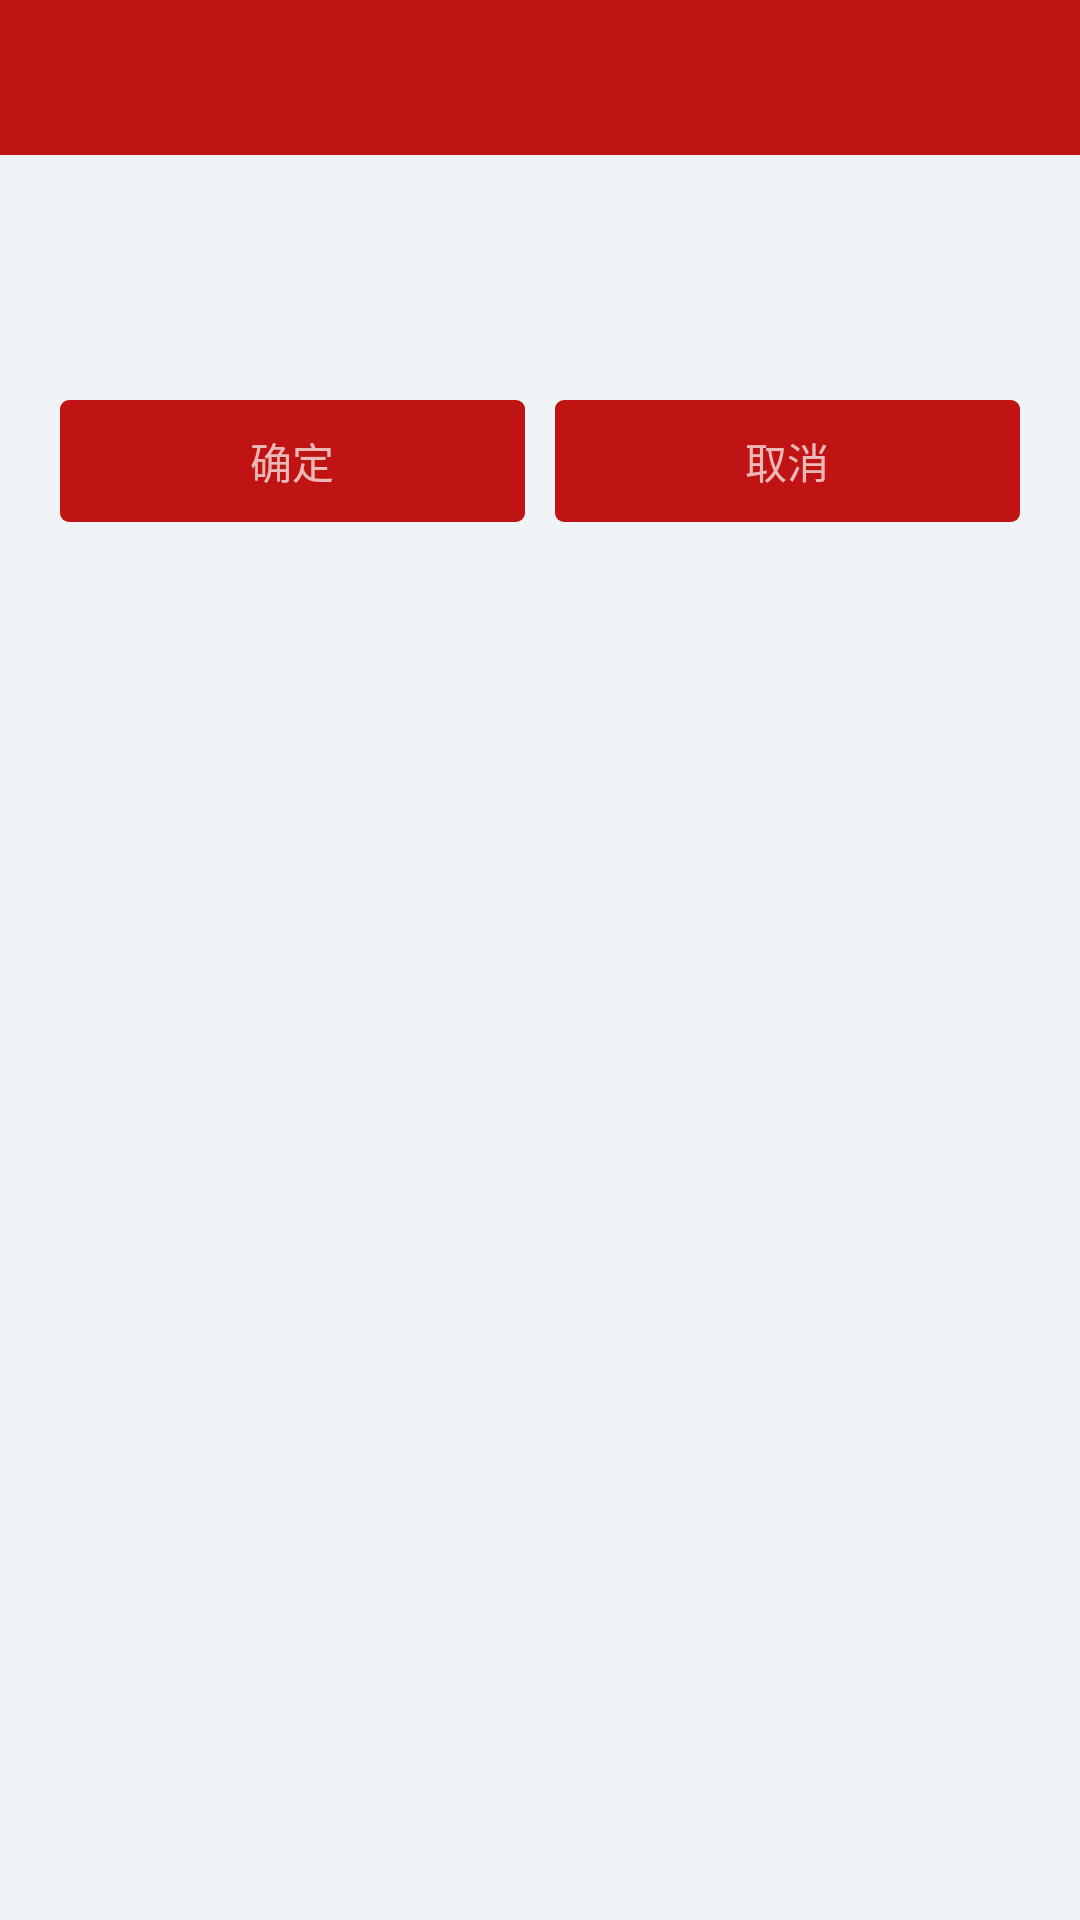

This screen was rendered from an Android layout file. Write that file and the resources it references.
<!-- AndroidManifest.xml: application theme AppTheme.NoActionBar -->
<!-- res/layout/dialog_message.xml -->
<?xml version="1.0" encoding="utf-8"?>
<LinearLayout xmlns:android="http://schemas.android.com/apk/res/android"
    android:layout_width="match_parent"
    android:layout_height="wrap_content"
    android:background="@color/backgroundColor"
    android:orientation="vertical">

    <TextView
        android:id="@+id/title"
        android:layout_width="match_parent"
        android:layout_height="wrap_content"
        android:textSize="16sp"
        android:textColor="@android:color/white"
        android:background="@color/tabColor_true"
        android:padding="15dp"/>

    <TextView
        android:id="@+id/text"
        android:layout_width="match_parent"
        android:layout_height="wrap_content"
        android:textSize="16sp"
        android:padding="15dp"
        android:layout_margin="15dp"
        android:textColor="@color/tabColor_false"/>

    <LinearLayout
        android:layout_width="match_parent"
        android:layout_height="wrap_content"
        android:layout_marginBottom="10dp"
        android:orientation="horizontal">

        <TextView
            android:id="@+id/confirm"
            android:padding="10dp"
            android:layout_width="0dp"
            android:layout_height="wrap_content"
            android:layout_weight="1"
            android:layout_marginLeft="20dp"
            android:layout_marginRight="5dp"
            android:text="确定"
            android:gravity="center"
            android:background="@drawable/radius_common_btn"/>

        <TextView
            android:id="@+id/cancel"
            android:padding="10dp"
            android:layout_width="0dp"
            android:layout_height="wrap_content"
            android:layout_weight="1"
            android:layout_marginRight="20dp"
            android:layout_marginLeft="5dp"
            android:text="取消"
            android:gravity="center"
            android:background="@drawable/radius_common_btn"/>

    </LinearLayout>

</LinearLayout>
<!-- resources referenced by this layout -->
<resources>
  <color name="backgroundColor">#EFF3F6</color>
  <color name="tabColor_false">#585858</color>
  <color name="tabColor_true">#C01414</color>
  <!-- drawable radius_common_btn (drawable) -->
  <?xml version="1.0" encoding="utf-8"?>
  <inset xmlns:android="http://schemas.android.com/apk/res/android" >  
    
      <selector>  
          <item  android:state_pressed="true" android:state_enabled="true">  
              <shape>  
                 <solid android:color="@color/tabColor_false" />
                 <corners android:radius="3dp"/> 
              </shape>  
          </item>  
          
          
          <item android:state_pressed="false" android:state_enabled="true">  
              <shape>  
                 
                      
                   <solid android:color="@color/tabColor_true" />
                  <corners android:radius="3dp"/> 
              </shape>  
          </item>  
          
          <item  android:state_enabled="true">  
              <shape>  
                 <solid android:color="@color/tabColor_true" />
                 <corners android:radius="3dp"/> 
              </shape>  
          </item>  
          
           <item  android:state_enabled="false">  
              <shape>  
                 <solid android:color="@color/tabColor_false" />
                 <corners android:radius="3dp"/> 
              </shape>  
          </item>  
          
      </selector>  
    
  </inset>
  <style name="AppTheme.NoActionBar" parent="Theme.AppCompat.NoActionBar">
          <item name="colorPrimary">@color/AppThemeColor</item>
          <item name="colorPrimaryDark">@color/AppThemeColor</item>
          <item name="colorAccent">@color/AppThemeColor</item>
          <item name="android:windowBackground">@color/white</item>
      </style>
  <color name="AppThemeColor">#000000</color>
  <color name="white">#ffffff</color>
</resources>
